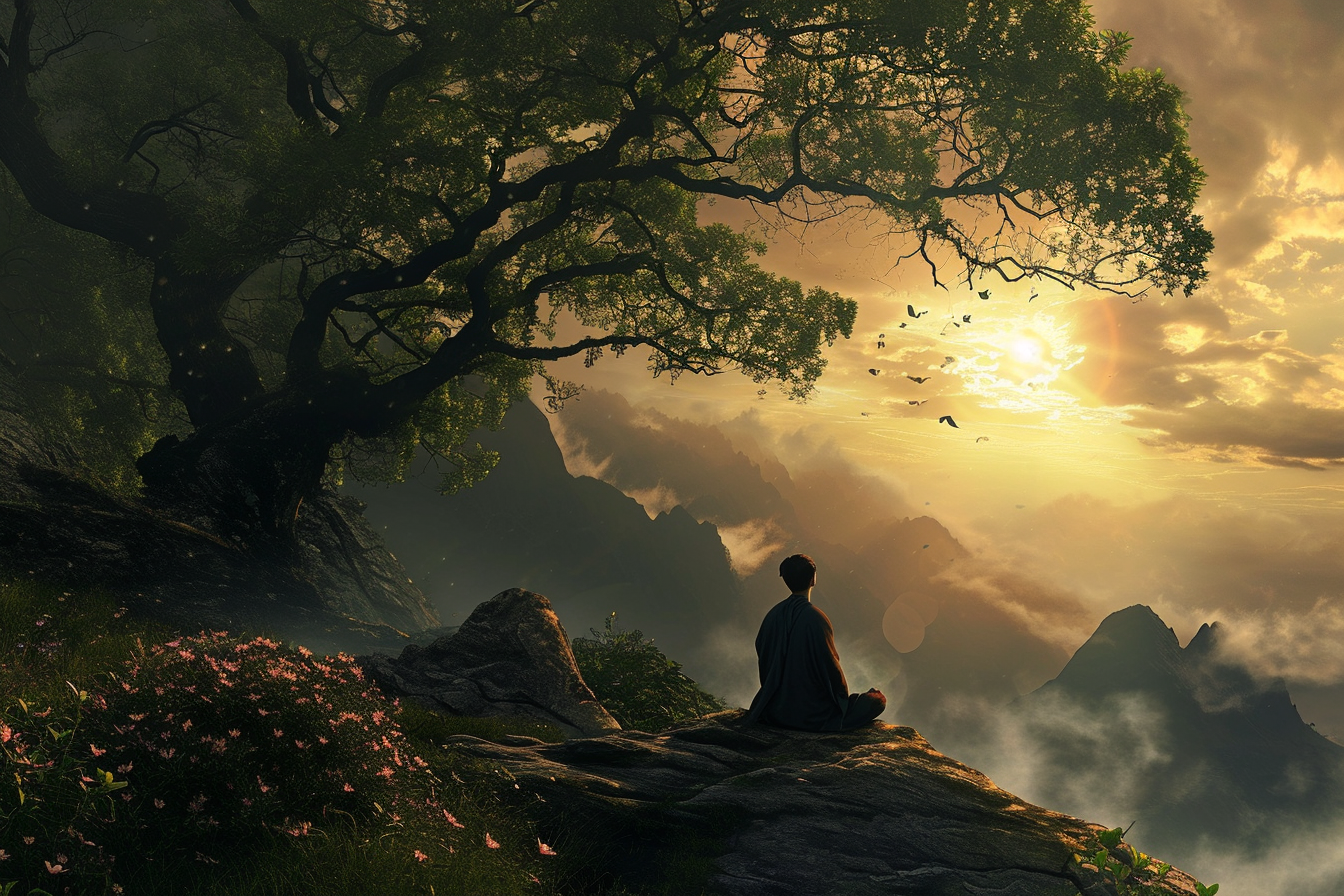
Generation parameters embedded in this image by Midjourney (PNG 'Description' text chunk):
lost in life, --ar 3:2 Job ID: 996155ce-2ae7-493f-8880-64dadd43672a